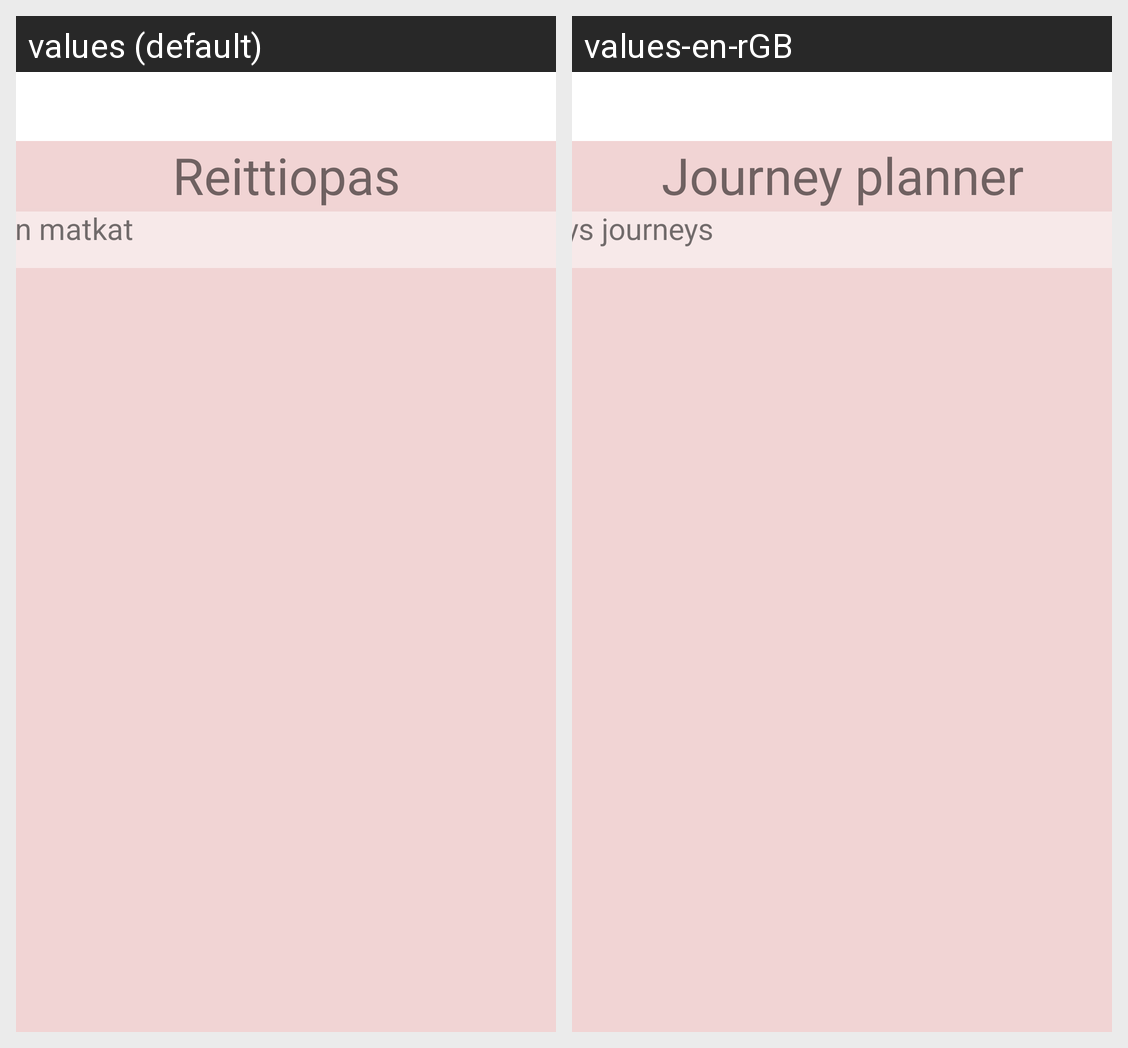

Translations of the strings shown on this Android screen, per locale in the grid:
Android screen res/layout/journey_layout.xml rendered under 2 locales, left to right: values (default), values-en-rGB. Device: Nexus 5 (rendered at 1080×1920; each locale shown at half size, 540×960, under a caption strip naming it); theme Theme.Projekti.
Strings drawn on this screen, with the default value and each locale's value (text and hints the layout hard-codes, and strings that could not be matched under every locale, appear in the picture but are not listed):

journeyPlanner
  values: Reittiopas
  values-en-rGB: Journey planner

matkat
  values: Päivän matkat
  values-en-rGB: Todays journeys
